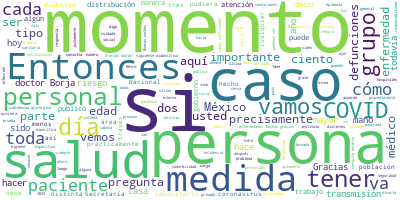

The table this chart was drawn from, first rows:
Participante, Texto, Sentimiento, Palabras, Dia, Mes, Anio
JOSE LUIS ALOMIA ZEGARRA, Con su permiso, señor subsecretario., 0.0, 5, 6, 04, 2020
JOSE LUIS ALOMIA ZEGARRA, Buenas noches con todas y todos., 0.0, 6, 6, 04, 2020
JOSE LUIS ALOMIA ZEGARRA, Tenemos el panorama internacional, como …, 0.0, 73, 6, 04, 2020
JOSE LUIS ALOMIA ZEGARRA, La tasa de letalidad global también tuvo…, 0.0, 74, 6, 04, 2020
JOSE LUIS ALOMIA ZEGARRA, Vemos también a su vez cómo el continent…, 0.0, 63, 6, 04, 2020
JOSE LUIS ALOMIA ZEGARRA, Y así como ha pasado con otras regiones,…, 0.0, 25, 6, 04, 2020
JOSE LUIS ALOMIA ZEGARRA, En la siguiente diapositiva vemos la act…, 0.0, 59, 6, 04, 2020
JOSE LUIS ALOMIA ZEGARRA, Nuestro mapa, nuestra distribución geogr…, 0.0, 40, 6, 04, 2020
JOSE LUIS ALOMIA ZEGARRA, En la siguiente diapositiva vemos la dis…, 0.0, 106, 6, 04, 2020
JOSE LUIS ALOMIA ZEGARRA, Si vemos esta misma gráfica, pero por la…, 0.0, 99, 6, 04, 2020
JOSE LUIS ALOMIA ZEGARRA, La tasa de incidencia nacional, es decir…, 0.0, 53, 6, 04, 2020
JOSE LUIS ALOMIA ZEGARRA, Aquí vemos la distribución por grupos de…, 0.0, 87, 6, 04, 2020
JOSE LUIS ALOMIA ZEGARRA, Tenemos la distribución por grupo de eda…, 0.0, 87, 6, 04, 2020
JOSE LUIS ALOMIA ZEGARRA, Esto va cada día reforzando que mientras…, 0.0, 91, 6, 04, 2020
JOSE LUIS ALOMIA ZEGARRA, En la siguiente diapositiva vemos precis…, 0.0, 56, 6, 04, 2020
JOSE LUIS ALOMIA ZEGARRA, Y tenemos también en situación crítica q…, 0.0, 41, 6, 04, 2020
JOSE LUIS ALOMIA ZEGARRA, En la siguiente diapositiva empezamos a …, 0.0, 69, 6, 04, 2020
JOSE LUIS ALOMIA ZEGARRA, En la siguiente diapositiva vemos las de…, 0.0, 57, 6, 04, 2020
JOSE LUIS ALOMIA ZEGARRA, Entonces, de ahí siempre el llamado que …, 0.0, 50, 6, 04, 2020
JOSE LUIS ALOMIA ZEGARRA, En la siguiente diapositiva vemos tambié…, 0.0, 90, 6, 04, 2020
JOSE LUIS ALOMIA ZEGARRA, Otra manera de poder observar las defunc…, 0.0, 96, 6, 04, 2020
JOSE LUIS ALOMIA ZEGARRA, En las últimas dos diapositivas vemos la…, 0.0, 56, 6, 04, 2020
JOSE LUIS ALOMIA ZEGARRA, La siguiente y última diapositiva es tam…, 0.0, 91, 6, 04, 2020
JOSE LUIS ALOMIA ZEGARRA, Ese sería el panorama nacional para hoy., 0.0, 7, 6, 04, 2020
HUGO LOPEZ-GATELL RAMIREZ, Gracias, doctor Alomía., 0.0, 3, 6, 04, 2020
HUGO LOPEZ-GATELL RAMIREZ, Le pido al doctor Borja si es tan amable…, 0.0, 11, 6, 04, 2020
VICTOR HUGO BORJA ABURTO, Muchas gracias., 0.0, 2, 6, 04, 2020
VICTOR HUGO BORJA ABURTO, Como ustedes saben, todas las institucio…, 0.0, 47, 6, 04, 2020
VICTOR HUGO BORJA ABURTO, Y hemos también, en algunos casos, la co…, 0.0, 26, 6, 04, 2020
VICTOR HUGO BORJA ABURTO, Pero hay unas áreas que son importantes …, 0.0, 42, 6, 04, 2020
VICTOR HUGO BORJA ABURTO, Sin embargo, la consulta externa de algu…, 0.0, 27, 6, 04, 2020
VICTOR HUGO BORJA ABURTO, Este video está dirigido a personal de l…, 0.0, 26, 6, 04, 2020
VICTOR HUGO BORJA ABURTO, Los invito a verlo., 0.0, 4, 6, 04, 2020
PREGUNTA, Atención en consulta externa donde no se…, 0.0, 12, 6, 04, 2020
PREGUNTA, Como médico de consulta externa, tu labo…, 0.0, 25, 6, 04, 2020
PREGUNTA, Si eres mujer debes tener las uñas corta…, 0.0, 34, 6, 04, 2020
PREGUNTA, Recuerda no usar artículos personas como…, 0.0, 13, 6, 04, 2020
PREGUNTA, Evita el uso del celular durante la cons…, 0.0, 8, 6, 04, 2020
PREGUNTA, Antes y después de atender a un paciente…, 0.0, 51, 6, 04, 2020
PREGUNTA, Recuerda mantener la sana distancia de a…, 0.0, 18, 6, 04, 2020
PREGUNTA, La técnica para colocar el cubrebocas qu…, 0.0, 46, 6, 04, 2020
PREGUNTA, Es muy importante que tus manos no toque…, 0.0, 23, 6, 04, 2020
PREGUNTA, Evita tocar el cubrebocas quirúrgico mie…, 0.0, 63, 6, 04, 2020
PREGUNTA, Evitar traer el cubrebocas en el cuello,…, 0.0, 15, 6, 04, 2020
PREGUNTA, Para retirar el cubrebocas quirúrgico de…, 0.0, 62, 6, 04, 2020
PREGUNTA, Después de retirar el cubrebocas quirúrg…, 0.0, 22, 6, 04, 2020
PREGUNTA, Este material es el específico y adecuad…, 0.0, 31, 6, 04, 2020
PREGUNTA, En caso de que realices exploración físi…, 0.0, 34, 6, 04, 2020
PREGUNTA, Al salir de tu lugar de trabajo no porte…, 0.0, 18, 6, 04, 2020
VICTOR HUGO BORJA ABURTO, Quisimos mostrar este video porque tambi…, 0.0, 36, 6, 04, 2020
VICTOR HUGO BORJA ABURTO, Si ustedes recuerdan, más del 80 por cie…, 0.0, 62, 6, 04, 2020
VICTOR HUGO BORJA ABURTO, Muchas gracias., 0.0, 2, 6, 04, 2020
HUGO LOPEZ-GATELL RAMIREZ, Muchas gracias, doctor Borja., 0.0, 4, 6, 04, 2020
HUGO LOPEZ-GATELL RAMIREZ, Vamos a abrir a preguntas y respuestas. …, 0.0, 35, 6, 04, 2020
HUGO LOPEZ-GATELL RAMIREZ, Entonces, precisamente, lo que presentó …, 0.0, 30, 6, 04, 2020
HUGO LOPEZ-GATELL RAMIREZ, Hoy vamos a empezar con un hombre que ha…, 0.0, 24, 6, 04, 2020
PREGUNTA, Buenas tardes. Juan Hernández, del perió…, 0.0, 10, 6, 04, 2020
PREGUNTA, Serían dos preguntas en específico, así …, 0.0, 7, 6, 04, 2020
PREGUNTA, La primera: ¿qué procedimientos se deben…, 0.0, 64, 6, 04, 2020
PREGUNTA, Y la segunda, creo que no sé si ya la ha…, 0.0, 36, 6, 04, 2020
... 161 more rows
